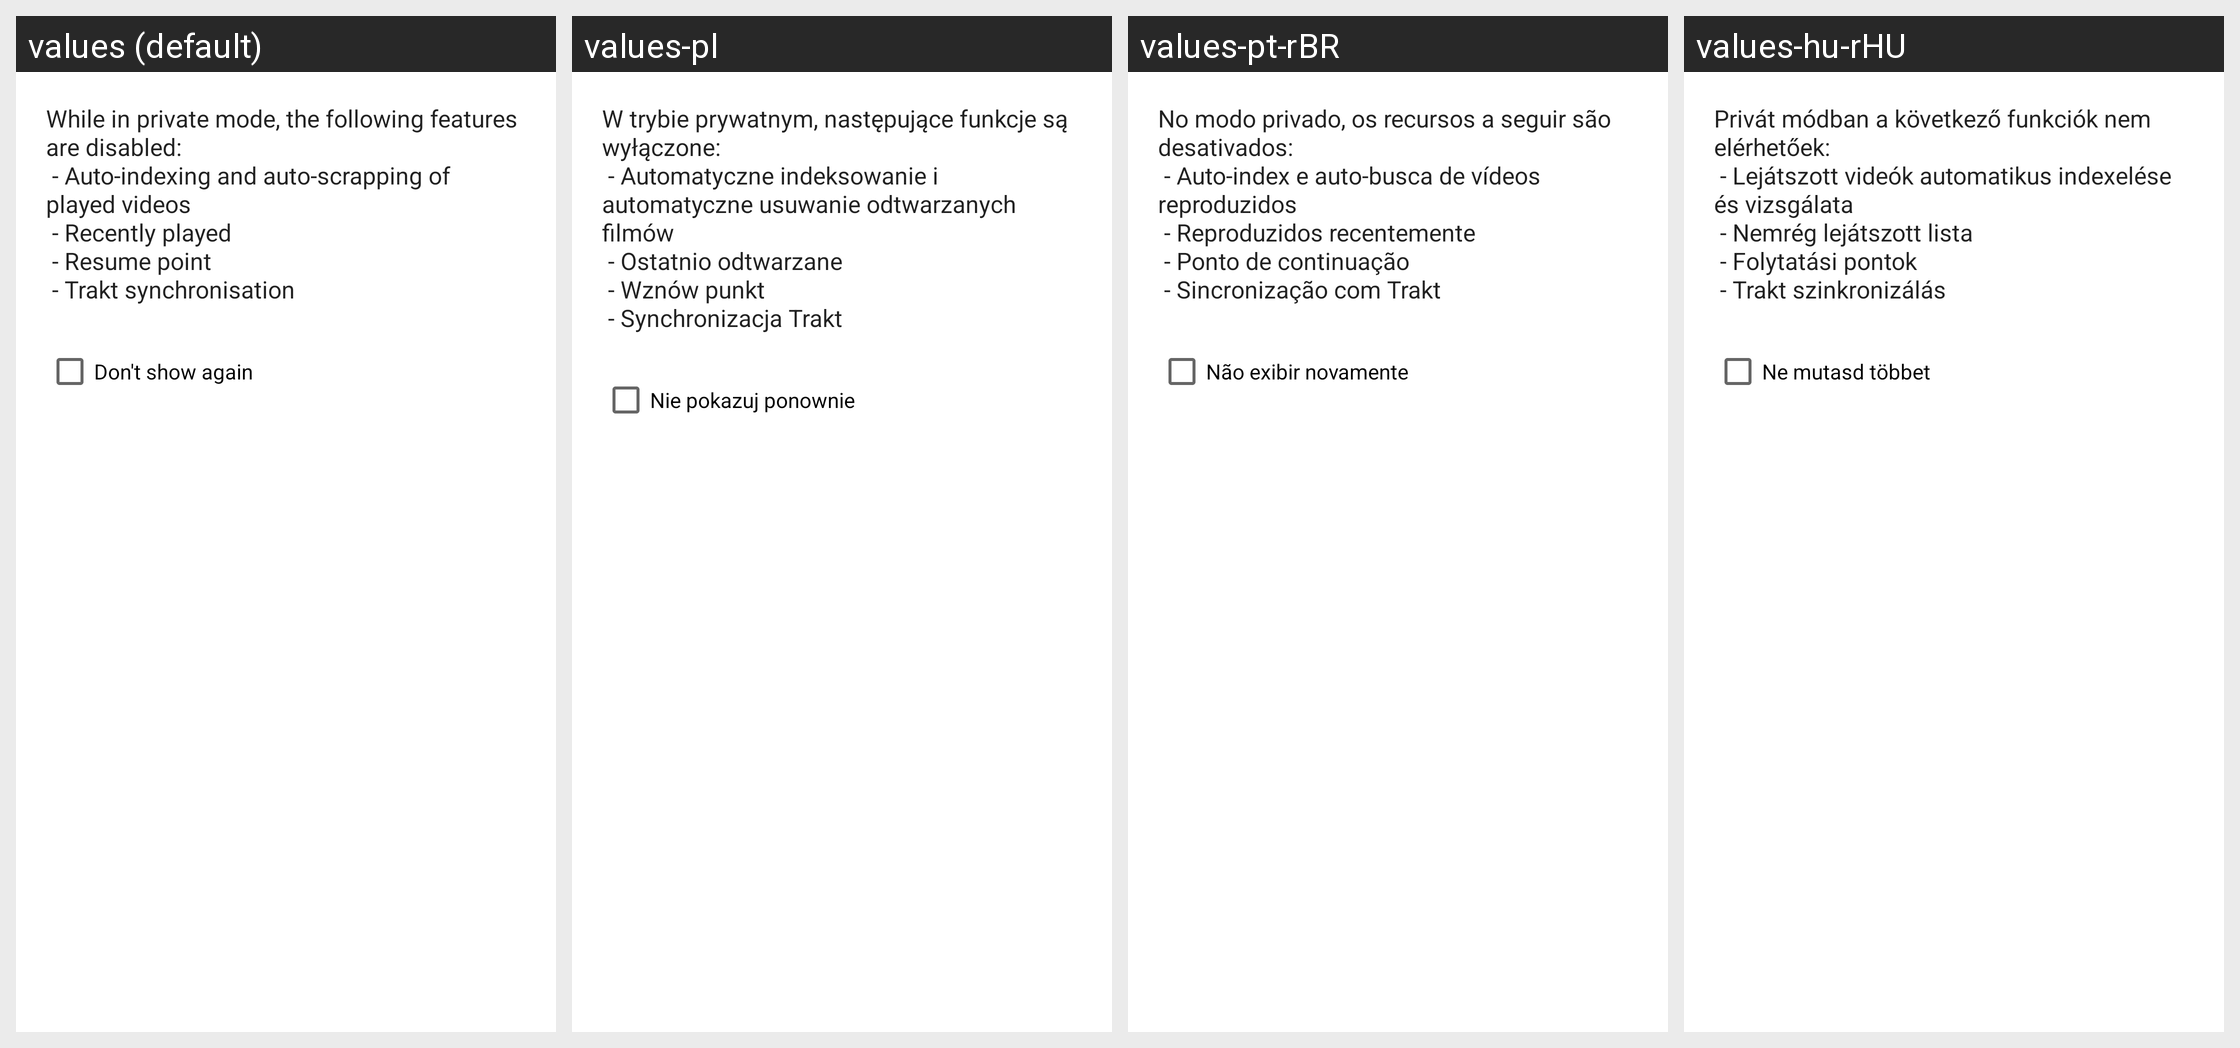

The same Android screen rendered under several of its app's locales, left to right. List the strings drawn on it with the default value and each locale's translation.
Android screen res/layout/private_mode_dialog.xml rendered under 4 locales, left to right: values (default), values-pl, values-pt-rBR, values-hu-rHU. Device: Nexus 5 (rendered at 1080×1920; each locale shown at half size, 540×960, under a caption strip naming it); theme Theme.MaterialComponents.DayNight.NoActionBar.
Other locales in the repository, not shown: values-ar, values-cs-rCZ, values-de, values-el-rGR, values-es, values-fa-rIR, values-fr, values-it, values-iw, values-kaa, values-kmr-rTR, values-ko, values-lt-rLT, values-nl, values-or-rIN, values-pt-rPT, values-ru, values-sat-rIN, values-sk-rSK, values-sv-rSE, values-ta-rIN, values-tr-rTR, values-uk-rUA, values-vi-rVN, values-zh-rCN, values-zh-rTW.
Strings drawn on this screen, with the default value and each locale's value (text and hints the layout hard-codes, and strings that could not be matched under every locale, appear in the picture but are not listed):

private_mode_description
  values: While in private mode, the following features are disabled:
       - Auto-indexing and auto-scrapping of played videos
       - Recently played
       - Resume point
       - Trakt synchronisation
  values-pl: W trybie prywatnym, następujące funkcje są wyłączone:
       - Automatyczne indeksowanie i automatyczne usuwanie odtwarzanych filmów
       - Ostatnio odtwarzane
       - Wznów punkt
       - Synchronizacja Trakt
  values-pt-rBR: No modo privado, os recursos a seguir são desativados:
       - Auto-index e auto-busca de vídeos reproduzidos
       - Reproduzidos recentemente
       - Ponto de continuação
       - Sincronização com Trakt
  values-hu-rHU: Privát módban a következő funkciók nem elérhetőek:
       - Lejátszott videók automatikus indexelése és vizsgálata
       - Nemrég lejátszott lista
       - Folytatási pontok
       - Trakt szinkronizálás

dont_show_again
  values: Don't show again
  values-pl: Nie pokazuj ponownie
  values-pt-rBR: Não exibir novamente
  values-hu-rHU: Ne mutasd többet
